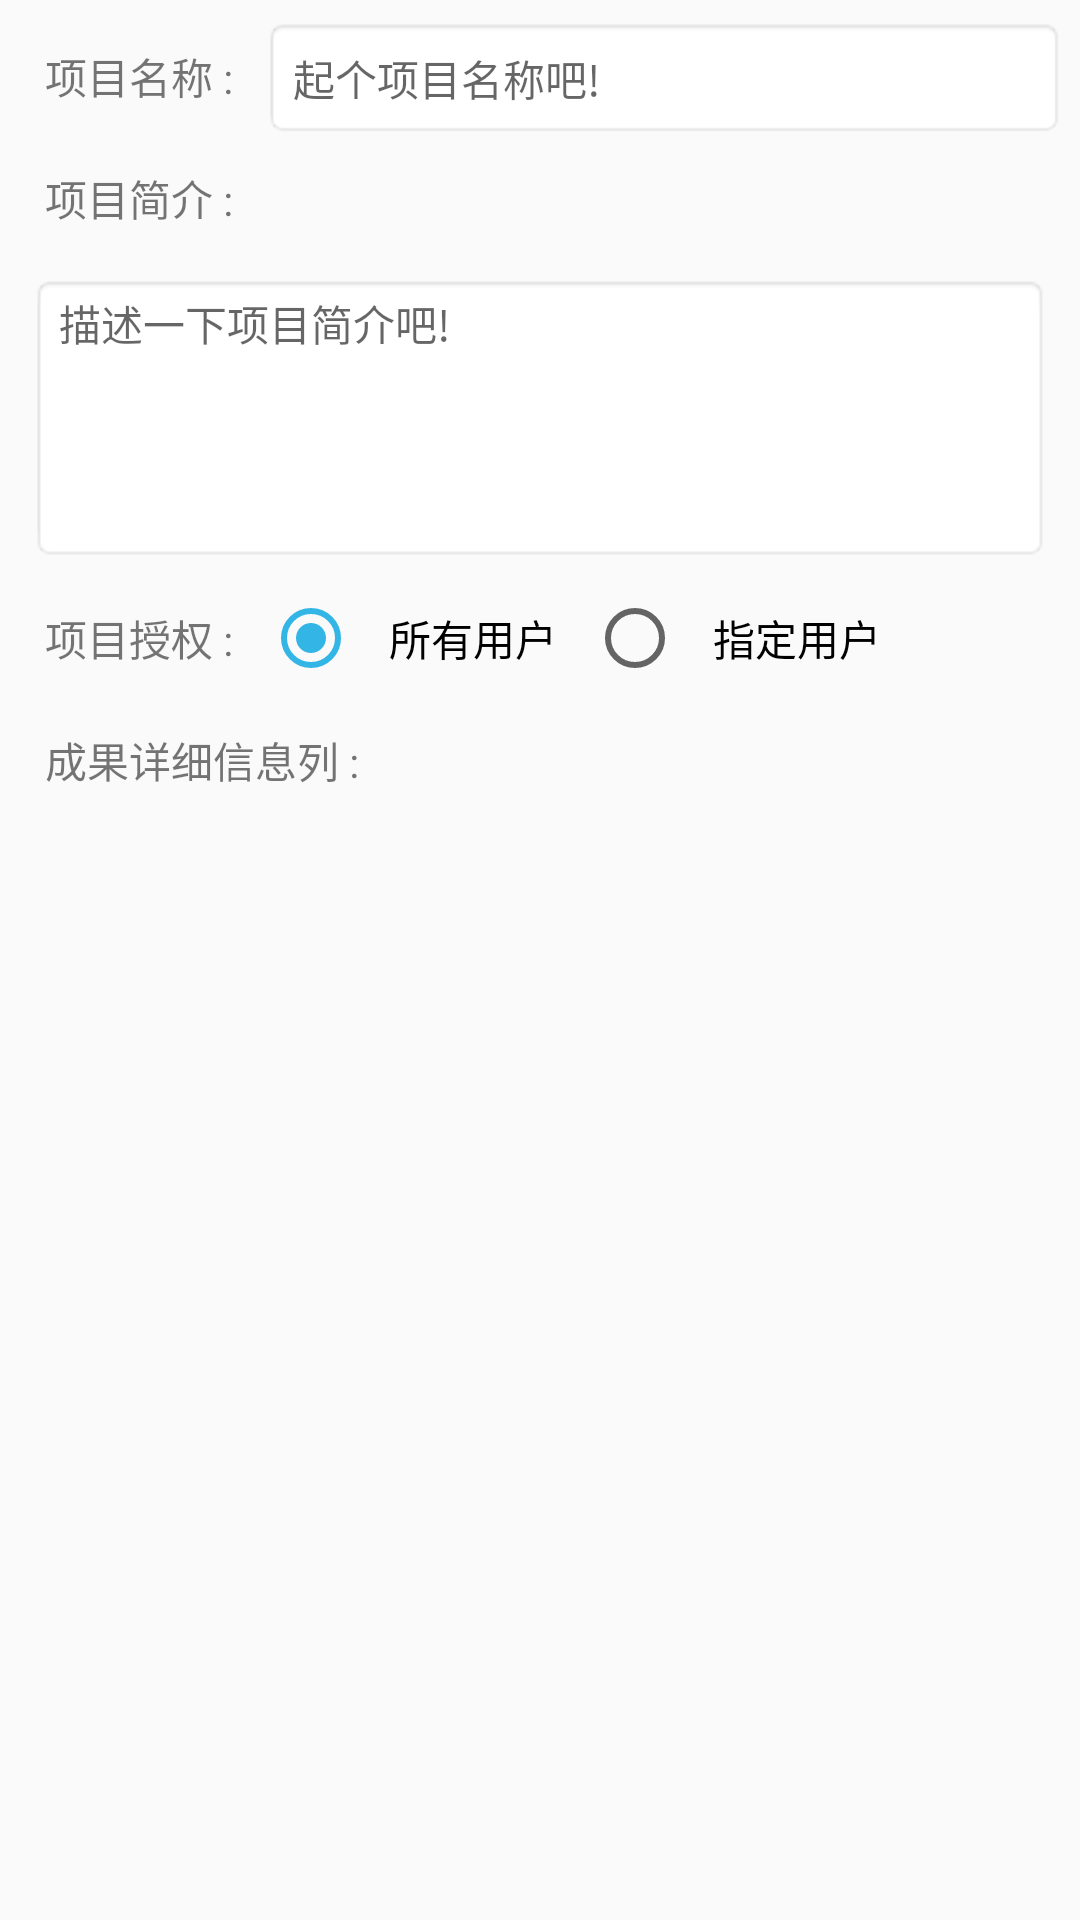

Android layout source for this screen:
<!-- AndroidManifest.xml: application theme AppTheme -->
<!-- res/layout/fragment_achievement_edit_main.xml -->
<?xml version="1.0" encoding="utf-8"?>
<ScrollView xmlns:android="http://schemas.android.com/apk/res/android"
    android:layout_width="match_parent"
    android:layout_height="match_parent"
    android:orientation="vertical">

    <LinearLayout
        android:layout_width="match_parent"
        android:layout_height="wrap_content"
        android:layout_margin="5dp"
        android:orientation="vertical">

        <LinearLayout
            android:layout_width="match_parent"
            android:layout_height="wrap_content"
            android:orientation="horizontal">

            <TextView
                android:id="@+id/id_tv_project_title"
                android:layout_width="wrap_content"
                android:layout_height="wrap_content"
                android:padding="10dp"
                android:text="@string/tv_text_project_title"
                android:textSize="14sp" />

            <EditText
                android:id="@+id/id_et_project_title"
                android:layout_width="match_parent"
                android:layout_height="wrap_content"
                android:background="@android:drawable/editbox_background"
                android:hint="@string/et_hint_project_title"
                android:padding="10dp"
                android:textSize="14sp" />

        </LinearLayout>

        <LinearLayout
            android:layout_width="match_parent"
            android:layout_height="wrap_content"
            android:orientation="vertical">

            <TextView
                android:id="@+id/id_tv_project_summary"
                android:layout_width="wrap_content"
                android:layout_height="wrap_content"
                android:padding="10dp"
                android:text="@string/tv_text_project_summary"
                android:textSize="14sp" />

            <EditText
                android:id="@+id/id_et_project_summary"
                android:layout_width="match_parent"
                android:layout_height="96dp"
                android:layout_margin="5dp"
                android:background="@android:drawable/editbox_background"
                android:gravity="start|top"
                android:hint="@string/et_hint_project_summary"
                android:inputType="textMultiLine"
                android:maxLines="4"
                android:scrollHorizontally="false"
                android:selectAllOnFocus="true"
                android:singleLine="false"
                android:textSize="14sp" />

        </LinearLayout>

        <LinearLayout
            android:layout_width="match_parent"
            android:layout_height="wrap_content"
            android:orientation="horizontal">

            <TextView
                android:id="@+id/id_tv_project_authorize"
                android:layout_width="wrap_content"
                android:layout_height="wrap_content"
                android:layout_gravity="center_vertical"
                android:padding="10dp"
                android:text="@string/tv_text_project_authorize"
                android:textSize="14sp" />

            <RadioGroup
                android:id="@+id/id_rg_authorize"
                android:layout_width="wrap_content"
                android:layout_height="wrap_content"
                android:orientation="horizontal">

                <RadioButton
                    android:id="@+id/id_rb_all_user"
                    android:layout_width="wrap_content"
                    android:layout_height="wrap_content"
                    android:checked="true"
                    android:padding="10dp"
                    android:text="@string/rb_text_all_user" />

                <RadioButton
                    android:id="@+id/id_rb_specific_user"
                    android:layout_width="wrap_content"
                    android:layout_height="wrap_content"
                    android:padding="10dp"
                    android:text="@string/rb_text_specific_user" />

            </RadioGroup>


        </LinearLayout>

        <EditText
            android:id="@+id/id_et_authorize"
            android:layout_width="match_parent"
            android:layout_height="96dp"
            android:layout_margin="5dp"
            android:background="@android:drawable/editbox_background"
            android:gravity="start|top"
            android:hint="@string/et_hint_authorize"
            android:inputType="textMultiLine"
            android:maxLines="4"
            android:scrollHorizontally="false"
            android:selectAllOnFocus="true"
            android:singleLine="false"
            android:textSize="14sp"
            android:visibility="gone" />

        <TextView
            android:id="@+id/id_tv_details"
            android:layout_width="match_parent"
            android:layout_height="wrap_content"
            android:padding="10dp"
            android:text="@string/tv_text_details" />

        <include
            layout="@layout/recyclerview"
            android:layout_width="match_parent"
            android:layout_height="wrap_content"
            android:layout_margin="10dp" />

        
    </LinearLayout>

</ScrollView>
<!-- res/layout/recyclerview.xml (included above) -->
<?xml version="1.0" encoding="utf-8"?>
<android.support.v7.widget.RecyclerView xmlns:android="http://schemas.android.com/apk/res/android"
    android:id="@+id/id_recycler_view"
    android:layout_width="match_parent"
    android:layout_height="wrap_content"
    android:cacheColorHint="#00000000"
    android:fadingEdge="none">

</android.support.v7.widget.RecyclerView>
<!-- resources referenced by this layout -->
<resources>
  <string name="btn_text_cancel">取消</string>
  <string name="btn_text_submit">提交</string>
  <string name="et_hint_authorize">授权用户id,多个用\',\'隔开id号,格式为:id号,…</string>
  <string name="et_hint_project_summary">描述一下项目简介吧!</string>
  <string name="et_hint_project_title">起个项目名称吧!</string>
  <string name="rb_text_all_user">所有用户</string>
  <string name="rb_text_specific_user">指定用户</string>
  <string name="tv_text_details">成果详细信息列 :</string>
  <string name="tv_text_project_authorize">项目授权 : </string>
  <string name="tv_text_project_summary">项目简介 : </string>
  <string name="tv_text_project_title">项目名称 : </string>
  <style name="AppTheme" parent="Theme.AppCompat.Light.NoActionBar">
          
          
          <item name="colorPrimary">@android:color/holo_blue_dark</item>
          <item name="colorPrimaryDark">@android:color/holo_blue_bright</item>
          <item name="colorAccent">@android:color/holo_blue_light</item>
      </style>
</resources>
